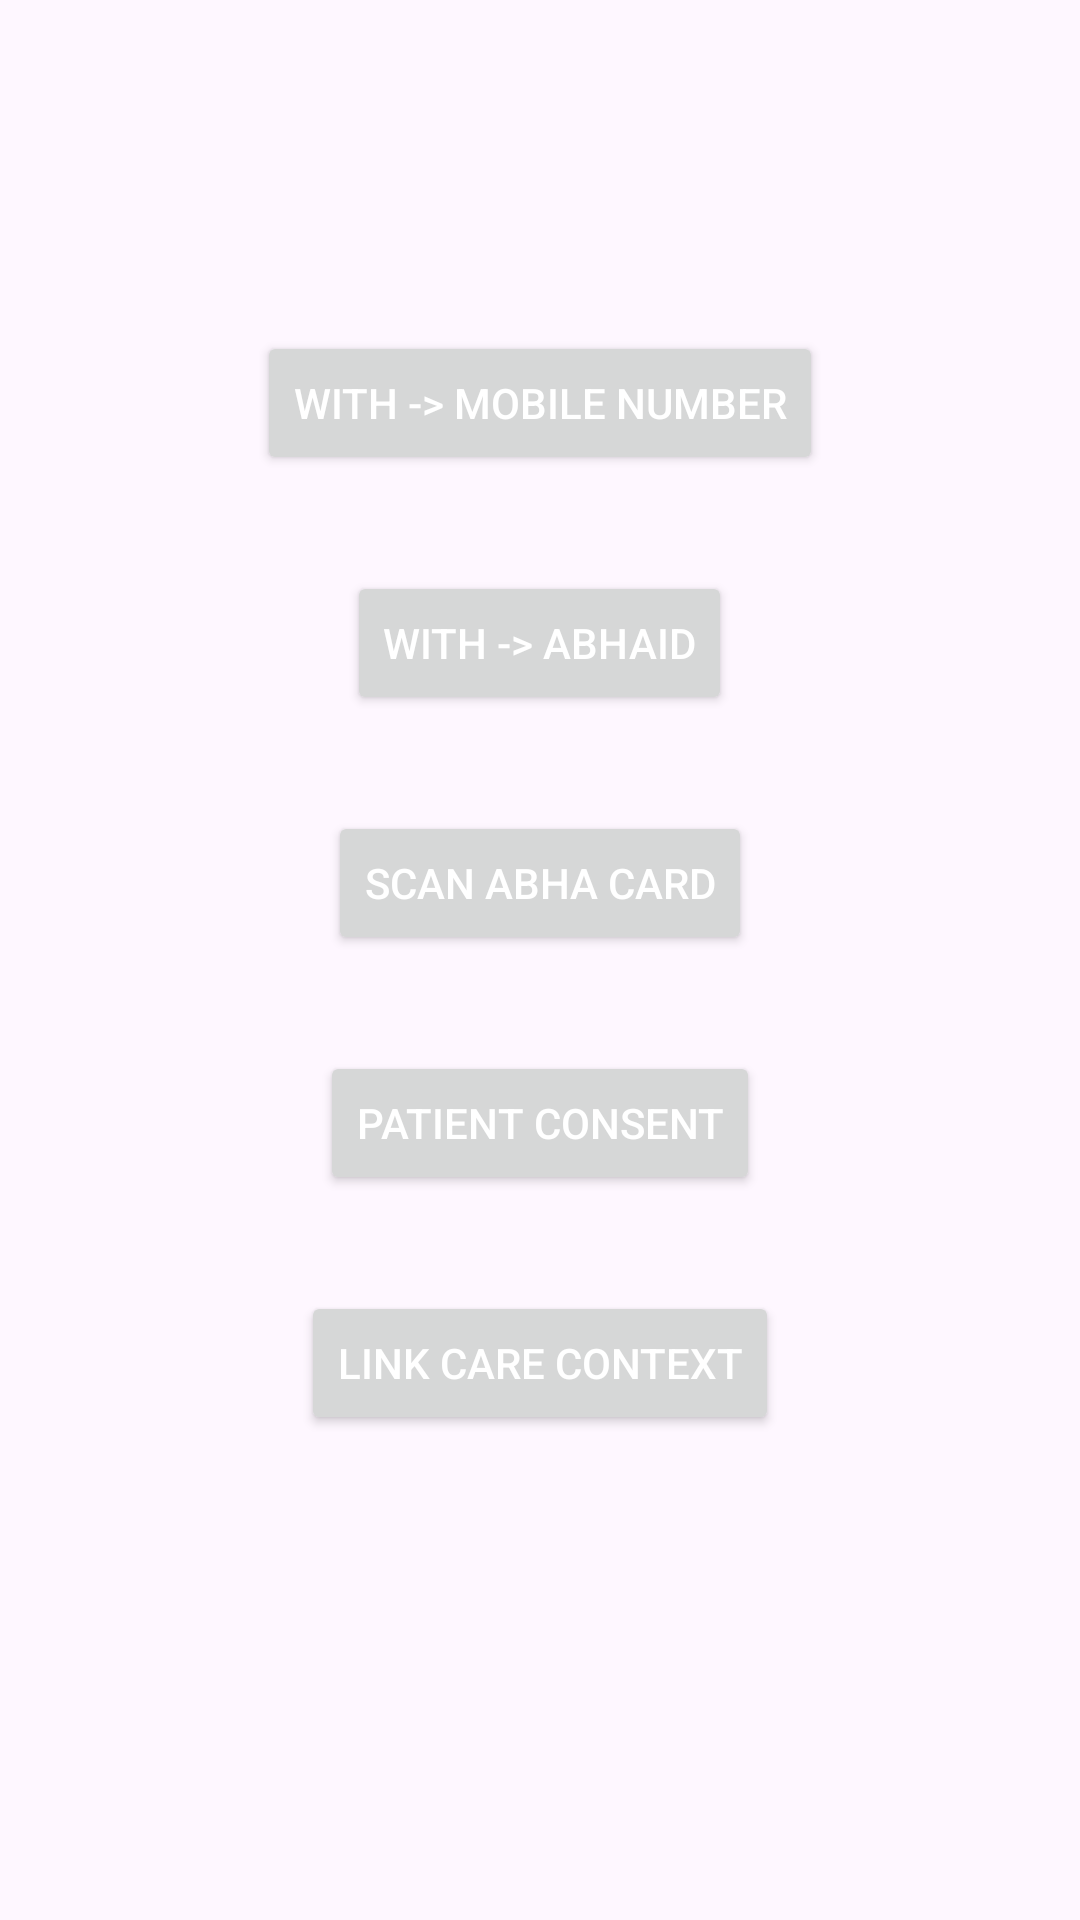

Reconstruct the res/layout file that produces this screen, plus the resources it refers to.
<!-- AndroidManifest.xml: application theme Theme.ABDMApp -->
<!-- res/layout/activity_test.xml -->
<?xml version="1.0" encoding="utf-8"?>
<layout xmlns:app="http://schemas.android.com/apk/res-auto"
    xmlns:tools="http://schemas.android.com/tools"
    xmlns:android="http://schemas.android.com/apk/res/android">

    <data class=" ">

    </data>

    <LinearLayout
        android:layout_width="match_parent"
        android:layout_height="match_parent"
        android:orientation="vertical"
        android:gravity="center">

        <Button
            android:id="@+id/intentA"
            android:layout_width="wrap_content"
            android:layout_height="wrap_content"
            android:layout_marginBottom="32dp"
            android:text="With -> Mobile Number"
         />

        <Button
            android:id="@+id/intentB"
            android:layout_width="wrap_content"
            android:layout_height="wrap_content"
            android:text="With -> AbhaId"
            android:layout_marginBottom="32dp"
          />

        <Button
            android:id="@+id/intentC"
            android:layout_width="wrap_content"
            android:layout_height="wrap_content"
            android:layout_marginBottom="32dp"
            android:text="SCAN ABHA CARD"
       />

        <Button
            android:id="@+id/intentD"
            android:layout_width="wrap_content"
            android:layout_height="wrap_content"
            android:layout_marginBottom="32dp"
            android:text="Patient CONSENT"
            />
        <Button
            android:id="@+id/intentE"
            android:layout_width="wrap_content"
            android:layout_height="wrap_content"
            android:layout_marginBottom="32dp"
            android:text="Link Care Context"
            />


        <TextView
            android:id="@+id/textView"
            android:layout_width="wrap_content"
            android:layout_height="wrap_content"
            app:layout_constraintBottom_toTopOf="@+id/intentA"
            app:layout_constraintEnd_toEndOf="parent"
            app:layout_constraintHorizontal_bias="0.5"
            app:layout_constraintStart_toStartOf="parent"
            app:layout_constraintTop_toTopOf="parent" />
    </LinearLayout>
</layout>
<!-- resources referenced by this layout -->
<resources>
  <style name="Theme.ABDMApp" parent="Theme.Material3.DayNight.NoActionBar">
          
          <item name="colorPrimary">@color/cc_brand_color</item>
          <item name="colorPrimaryVariant">@color/cc_brand_text</item>
          <item name="colorOnPrimary">@color/white</item>
          
          <item name="colorSecondary">@color/teal_200</item>
          <item name="colorSecondaryVariant">@color/teal_700</item>
          <item name="colorOnSecondary">@color/black</item>
          
          <item name="android:statusBarColor" tools:targetApi="l">?attr/colorPrimaryVariant</item>
          
          <item name="android:textColorSecondary">@android:color/white</item>
  
          <item name="android:textColorPrimary">@android:color/white</item>
  
      </style>
  <color name="cc_brand_color">#004EBC</color>
  <color name="cc_brand_text">#002C5F</color>
  <color name="white">#FFFFFF</color>
  <color name="teal_200">#FF03DAC5</color>
  <color name="teal_700">#FF018786</color>
  <color name="black">#000000</color>
</resources>
